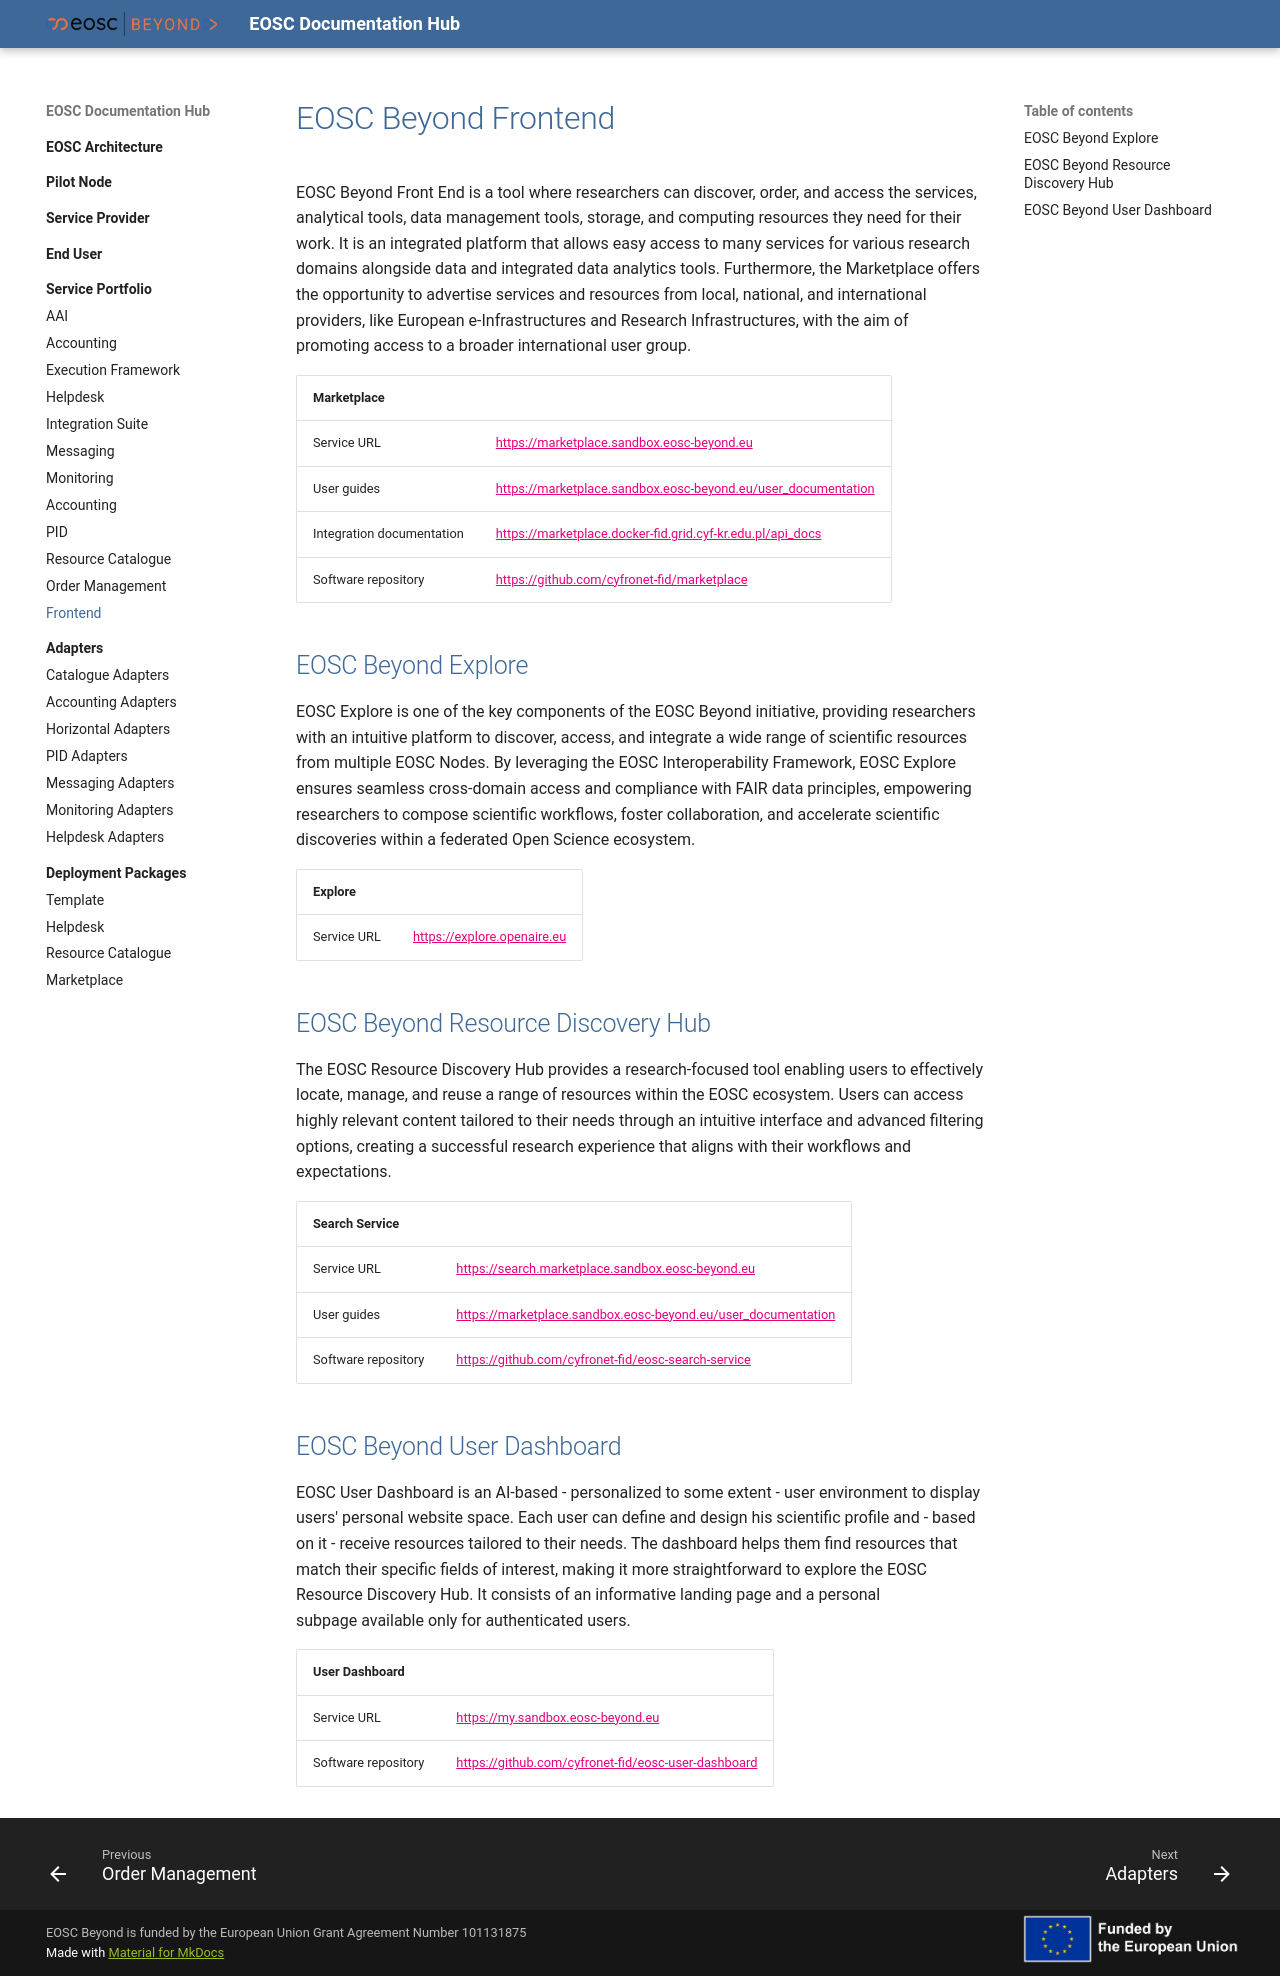

repository: eosc-beyond-sandbox/eosc-sandbox · page: Service Portfolio/User Space/User Space/index.html · generator: mkdocs

# EOSC Beyond Frontend

EOSC Beyond Front End is a tool where researchers can discover, order, and access the services, analytical tools, data management tools, storage, and computing resources they need for their work. It is an integrated platform that allows easy access to many services for various research domains alongside data and integrated data analytics tools. Furthermore, the Marketplace offers the opportunity to advertise services and resources from local, national, and international providers, like European e-Infrastructures and Research Infrastructures, with the aim of promoting access to a broader international user group.

| Marketplace               |                                                                 |
| :------------------------ | :-------------------------------------------------------------- |
| Service URL               | <https://marketplace.sandbox.eosc-beyond.eu>                    |
| User guides               | <https://marketplace.sandbox.eosc-beyond.eu/user_documentation> |
| Integration documentation | <https://marketplace.docker-fid.grid.cyf-kr.edu.pl/api_docs>    |
| Software repository       | <https://github.com/cyfronet-fid/marketplace>                   |

## EOSC Beyond Explore

EOSC Explore is one of the key components of the EOSC Beyond initiative, providing researchers with an intuitive platform to discover, access, and integrate a wide range of scientific resources from multiple EOSC Nodes. By leveraging the EOSC Interoperability Framework, EOSC Explore ensures seamless cross-domain access and compliance with FAIR data principles, empowering researchers to compose scientific workflows, foster collaboration, and accelerate scientific discoveries within a federated Open Science ecosystem.

| Explore     |                               |
| :---------- | :---------------------------- |
| Service URL | <https://explore.openaire.eu> |

## EOSC Beyond Resource Discovery Hub

The EOSC Resource Discovery Hub provides a research-focused tool enabling users to effectively locate, manage, and reuse a range of resources within the EOSC ecosystem. Users can access highly relevant content tailored to their needs through an intuitive interface and advanced filtering options, creating a successful research experience that aligns with their workflows and expectations.

| Search Service      |                                                                 |
| :------------------ | :-------------------------------------------------------------- |
| Service URL         | <https://search.marketplace.sandbox.eosc-beyond.eu>             |
| User guides         | <https://marketplace.sandbox.eosc-beyond.eu/user_documentation> |
| Software repository | <https://github.com/cyfronet-fid/eosc-search-service>           |

## EOSC Beyond User Dashboard

EOSC User Dashboard is an AI-based - personalized to some extent - user environment to display users' personal website space. Each user can define and design his scientific profile and - based on it - receive resources tailored to their needs. The dashboard helps them find resources that match their specific fields of interest, making it more straightforward to explore the EOSC Resource Discovery Hub. It consists of an informative landing page and a personal subpage available only for authenticated users.

| User Dashboard      |                                                       |
| :------------------ | :---------------------------------------------------- |
| Service URL         | <https://my.sandbox.eosc-beyond.eu>                   |
| Software repository | <https://github.com/cyfronet-fid/eosc-user-dashboard> |
